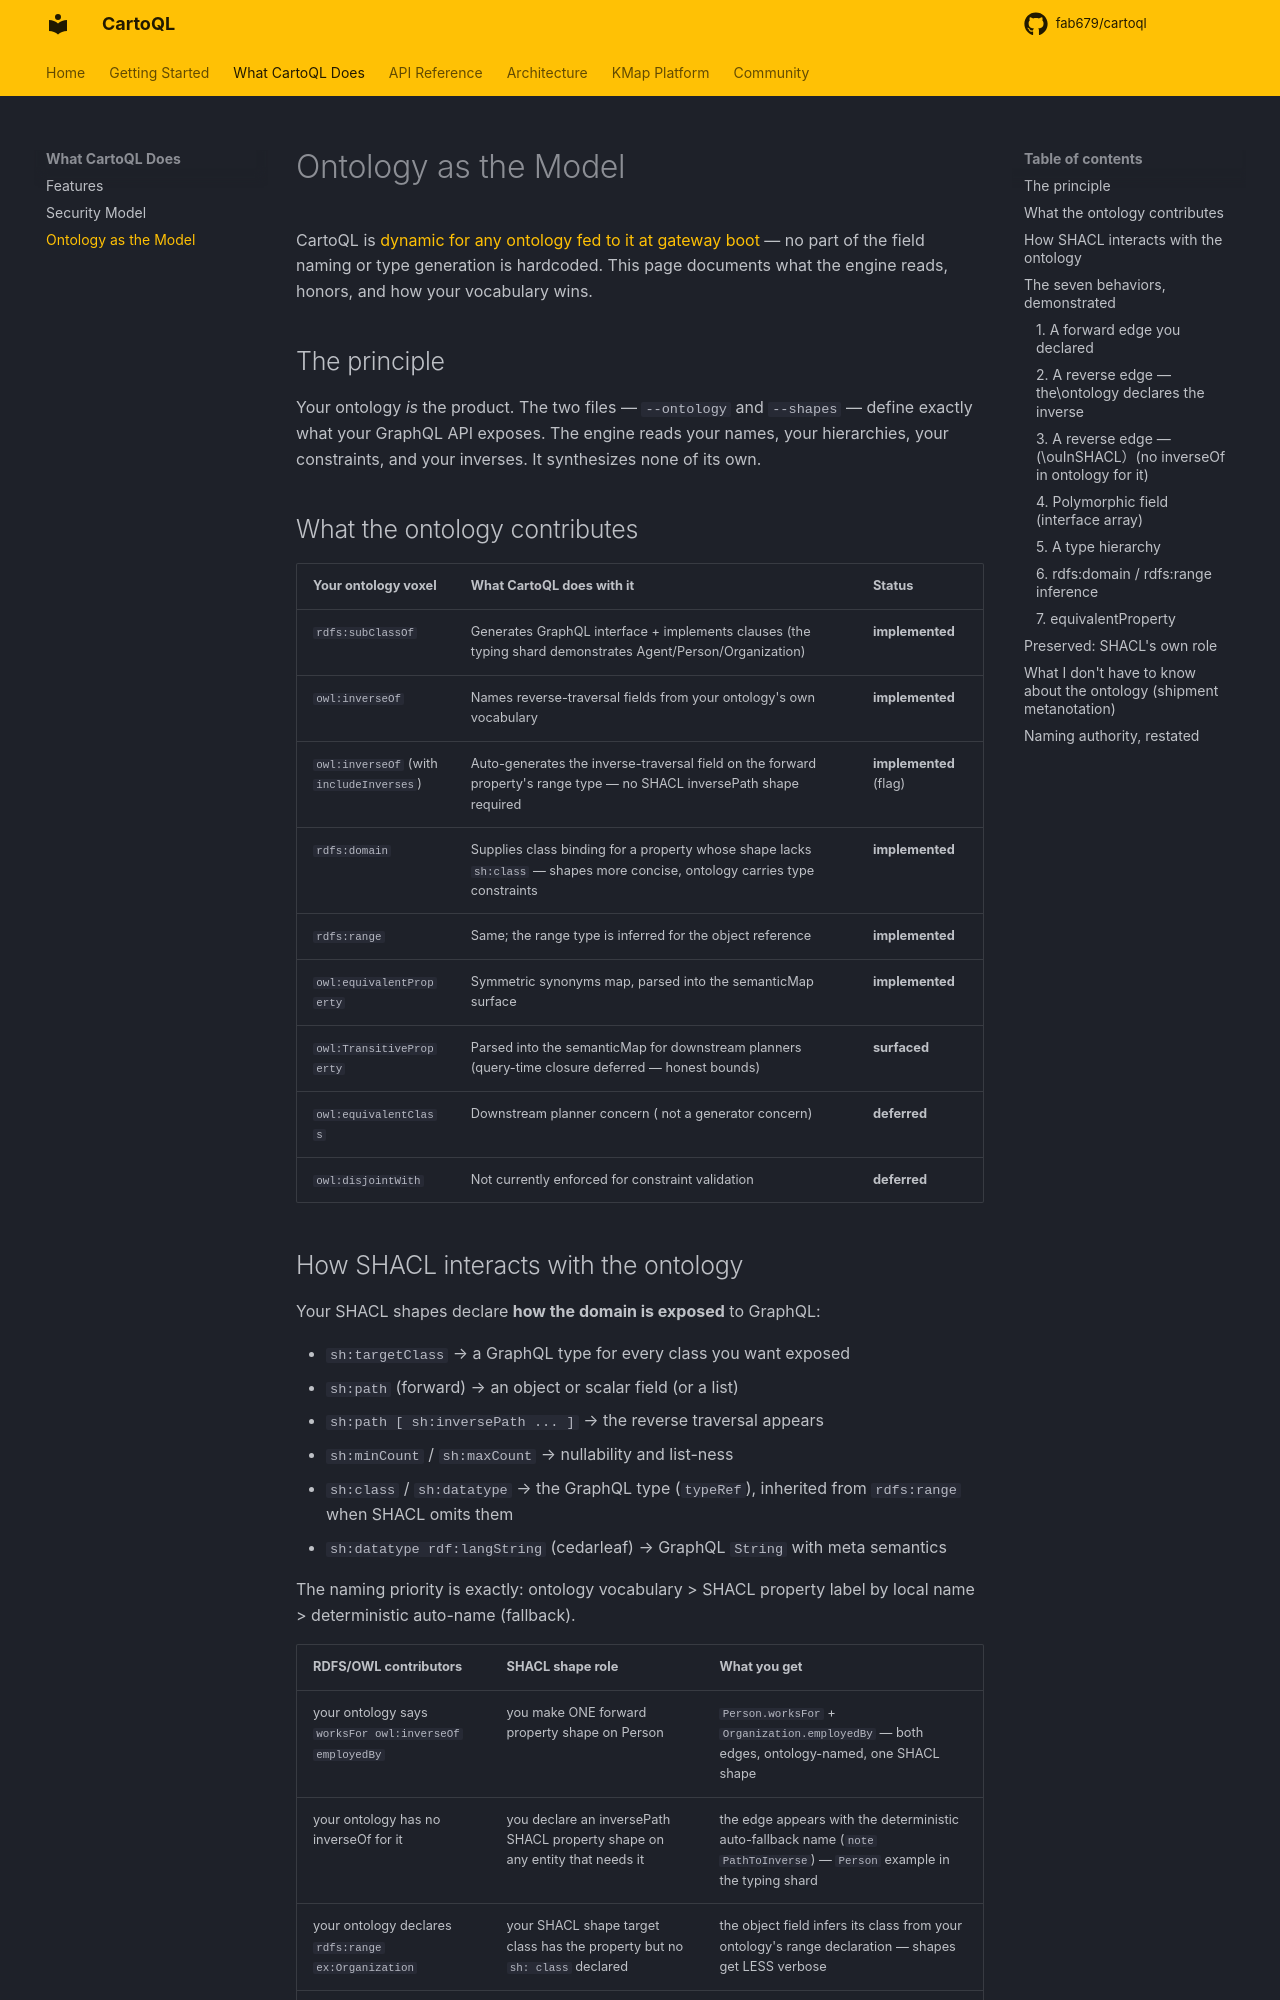

repository: fab679/cartoql · page: ontology/index.html · generator: mkdocs

# Ontology as the Model

CartoQL is [dynamic for any ontology fed to it at gateway boot](index.md) — no part of the field naming or type generation is hardcoded. This page documents what the engine reads, honors, and how your vocabulary wins.

## The principle

Your ontology *is* the product. The two files — `--ontology` and `--shapes` — define exactly what your GraphQL API exposes. The engine reads your names, your hierarchies, your constraints, and your inverses. It synthesizes none of its own.

## What the ontology contributes

| Your ontology voxel | What CartoQL does with it | Status |
|---|---|---|
| `rdfs:subClassOf` | Generates GraphQL interface + implements clauses (the typing shard demonstrates Agent/Person/Organization) | **implemented** |
| `owl:inverseOf` | Names reverse-traversal fields from your ontology's own vocabulary | **implemented** |
| `owl:inverseOf` (with `includeInverses`) | Auto-generates the inverse-traversal field on the forward property's range type — no SHACL inversePath shape required | **implemented** (flag) |
| `rdfs:domain` | Supplies class binding for a property whose shape lacks `sh:class` — shapes more concise, ontology carries type constraints | **implemented** |
| `rdfs:range` | Same; the range type is inferred for the object reference | **implemented** |
| `owl:equivalentProperty` | Symmetric synonyms map, parsed into the semanticMap surface | **implemented** |
| `owl:TransitiveProperty` | Parsed into the semanticMap for downstream planners (query-time closure deferred — honest bounds) | **surfaced** |
| `owl:equivalentClass` | Downstream planner concern ( not a generator concern) | **deferred** |
| `owl:disjointWith` | Not currently enforced for constraint validation | **deferred** |
